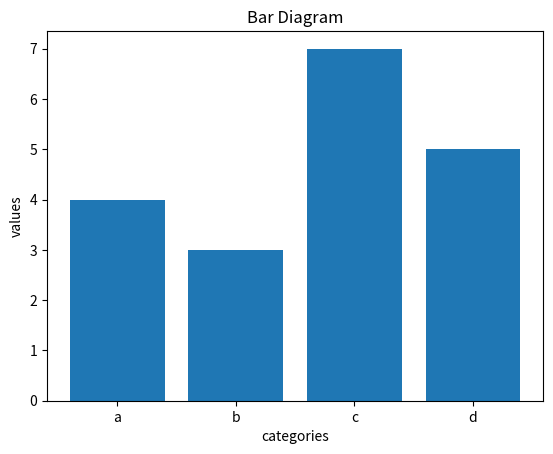

Recreate this plot in Python.
import matplotlib.pyplot as plt

categories=["a",'b','c','d']
values=[4,3,7,5]
plt.bar(categories,values)
plt.xlabel('categories')
plt.ylabel('values')
plt.title("Bar Diagram")
plt.show()